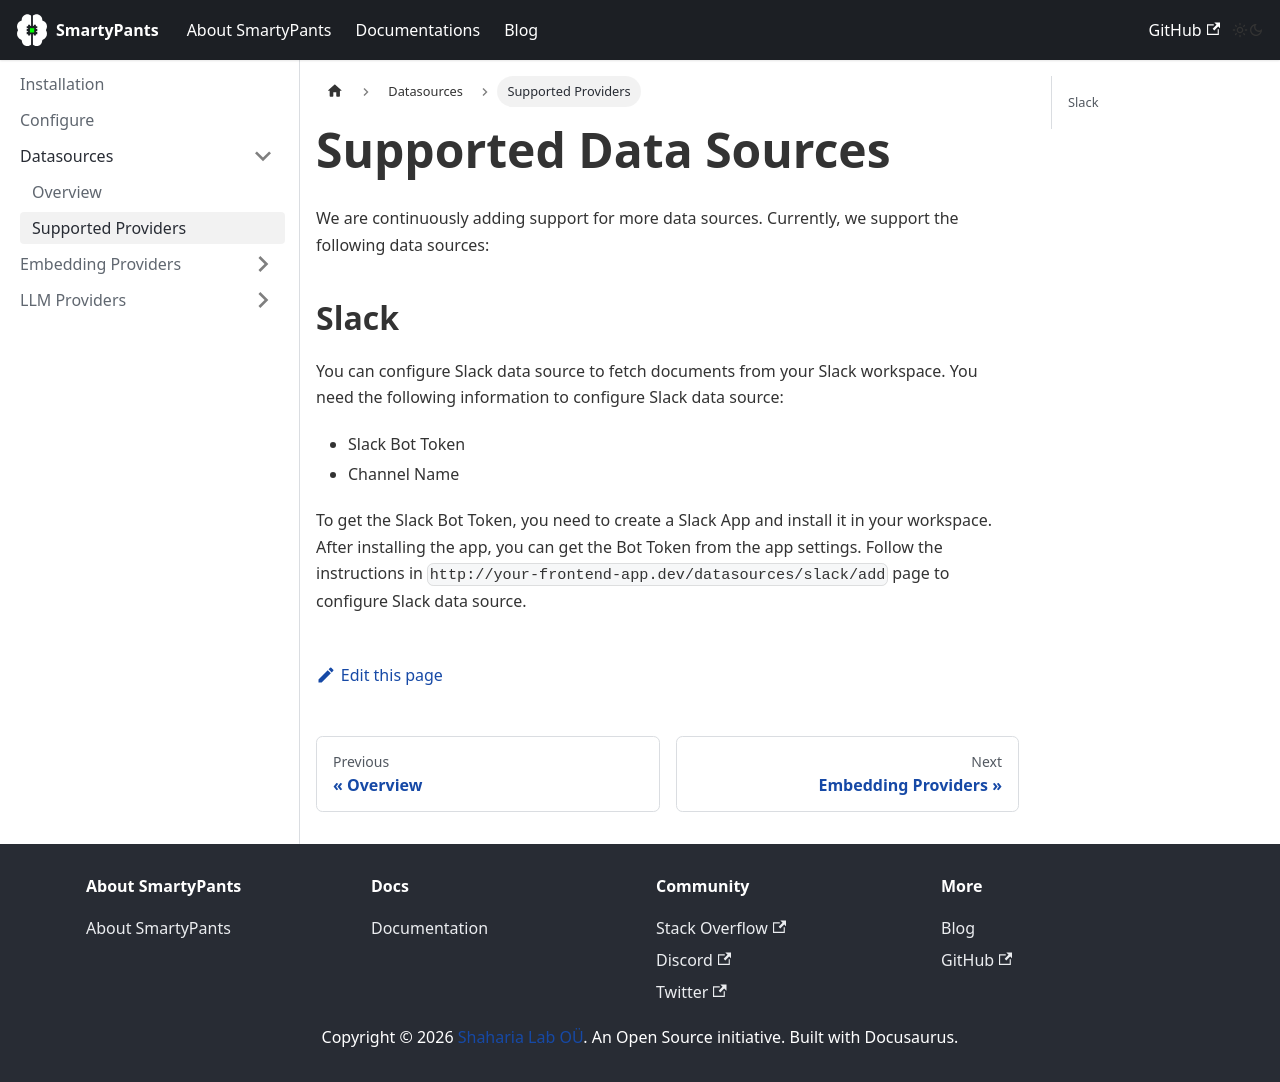

repository: shaharia-lab/smarty-pants · page: docs/datasources/supported-providers/index.html · generator: docusaurus

---
sidebar_position: 2
title: Supported Providers
---

# Supported Data Sources

We are continuously adding support for more data sources. Currently, we support the following data sources:

## Slack

You can configure Slack data source to fetch documents from your Slack workspace. You need the following information to configure Slack data source:

- Slack Bot Token
- Channel Name

To get the Slack Bot Token, you need to create a Slack App and install it in your workspace. After installing the app, you can get the Bot Token from the app settings.
Follow the instructions in `http://your-frontend-app.dev/datasources/slack/add` page to configure Slack data source.
